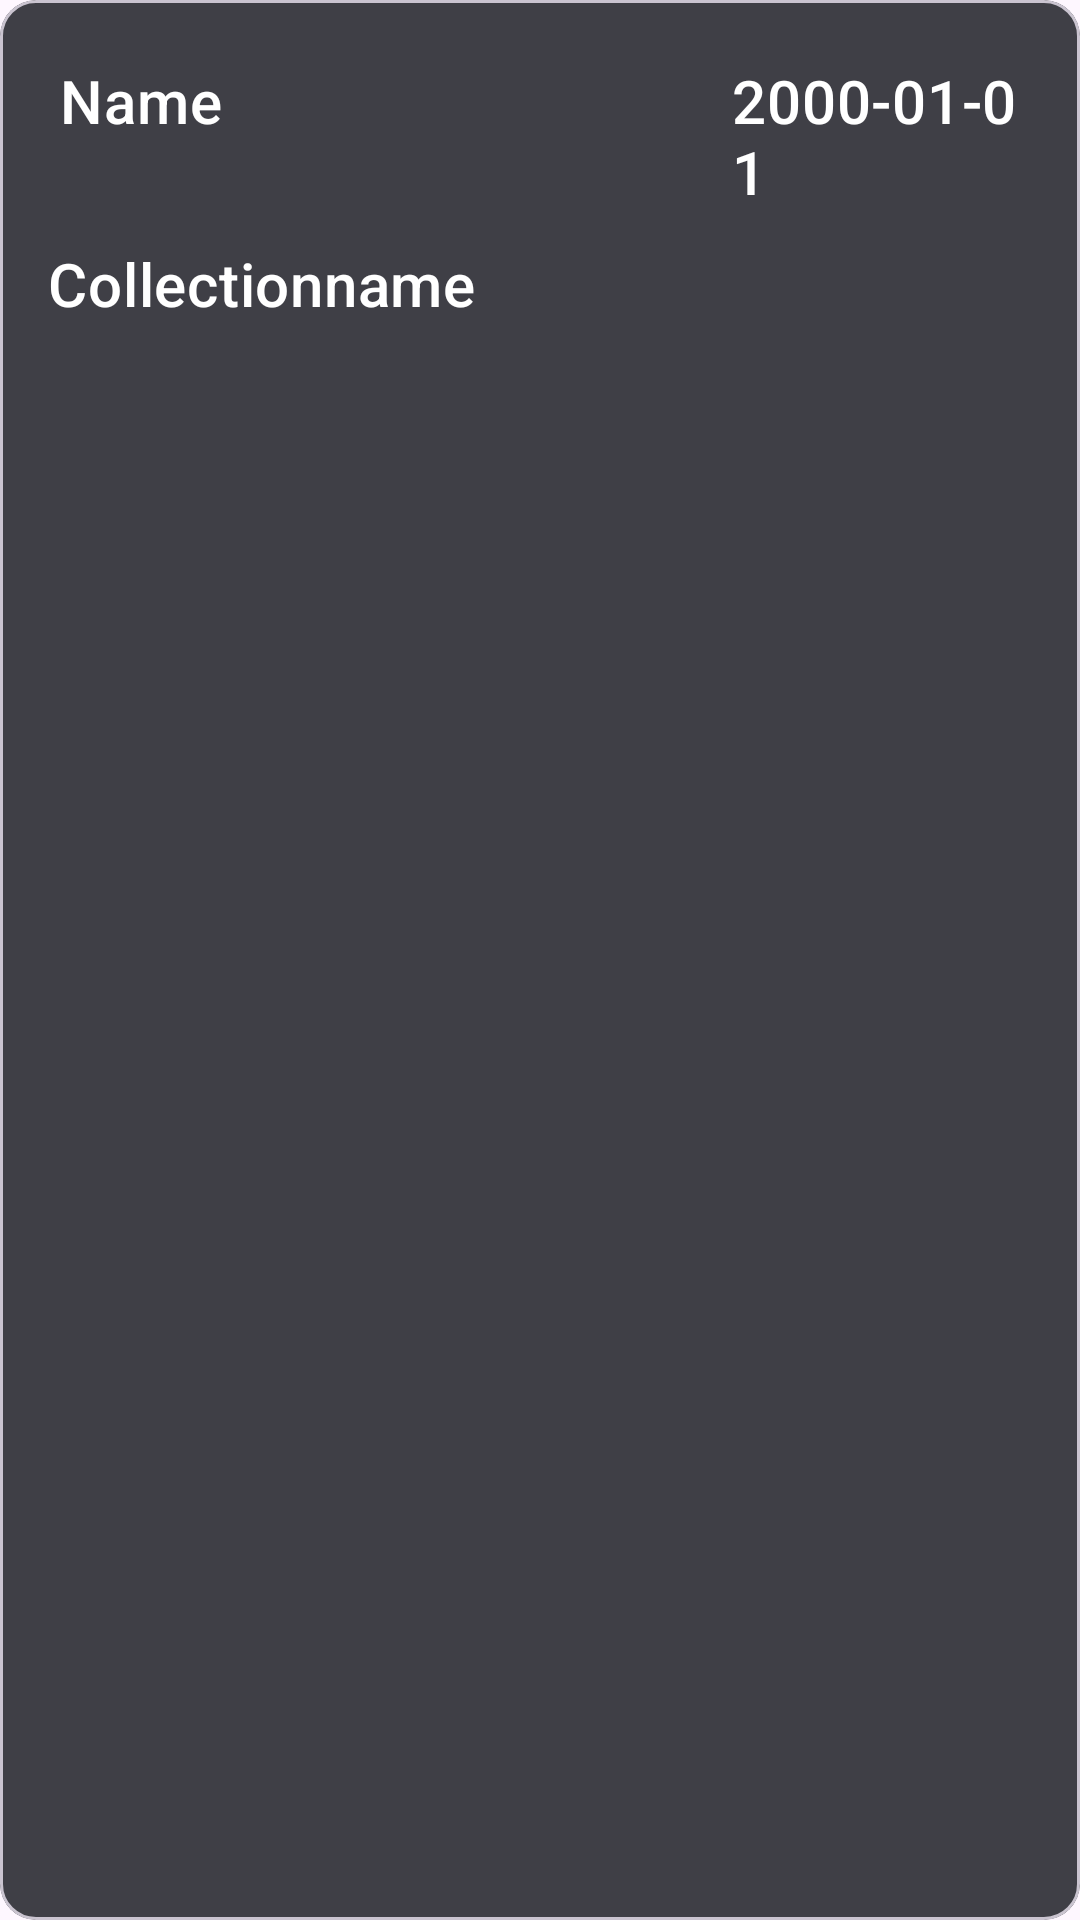

Here is an Android app screen rendered from its layout file. Give the layout XML and the strings, colors and styles it references.
<!-- AndroidManifest.xml: application theme Theme.MusicHunter -->
<!-- res/layout/activity_song_item.xml -->
<?xml version="1.0" encoding="utf-8"?>

    <com.google.android.material.card.MaterialCardView
        android:layout_width="match_parent"
        android:layout_height="wrap_content"
        android:backgroundTint="@color/lightGray"
        android:layout_marginEnd="4dp"
        android:layout_marginStart="4dp"
        android:layout_marginBottom="16dp"
        xmlns:android="http://schemas.android.com/apk/res/android"
        >
        <LinearLayout
            android:layout_width="match_parent"
            android:layout_height="wrap_content"
            android:orientation="vertical"
            android:padding="16dp">

            <LinearLayout
                android:layout_width="wrap_content"
                android:layout_height="wrap_content"
                android:padding="4dp"
                android:orientation="horizontal">

                    <TextView
                        android:id="@+id/trackname"
                        android:textColor="@color/white"
                        android:layout_width="wrap_content"
                        android:layout_height="wrap_content"
                        android:text="Name"
                        android:layout_marginRight="170dp"
                        android:layout_marginBottom="30dp"
                        android:textAppearance="?attr/textAppearanceHeadline6" />
                <TextView
                    android:id="@+id/releasedate"
                    android:textColor="@color/white"
                    android:layout_width="wrap_content"
                    android:layout_height="wrap_content"
                    android:text="2000-01-01"
                    android:textAppearance="?attr/textAppearanceHeadline6" />
            </LinearLayout>
            <TextView
                android:id="@+id/collectionname"
                android:textColor="@color/white"
                android:layout_width="wrap_content"
                android:layout_height="wrap_content"
                android:text="Collectionname"
                android:textAppearance="?attr/textAppearanceHeadline6" />


        </LinearLayout>
    </com.google.android.material.card.MaterialCardView>
<!-- resources referenced by this layout -->
<resources>
  <color name="lightGray">#3f3f46</color>
  <color name="white">#FFFFFFFF</color>
  <style name="Theme.MusicHunter" parent="Base.Theme.MusicHunter" />
  <style name="Base.Theme.MusicHunter" parent="Theme.Material3.DayNight.NoActionBar">
          
          
      </style>
</resources>
